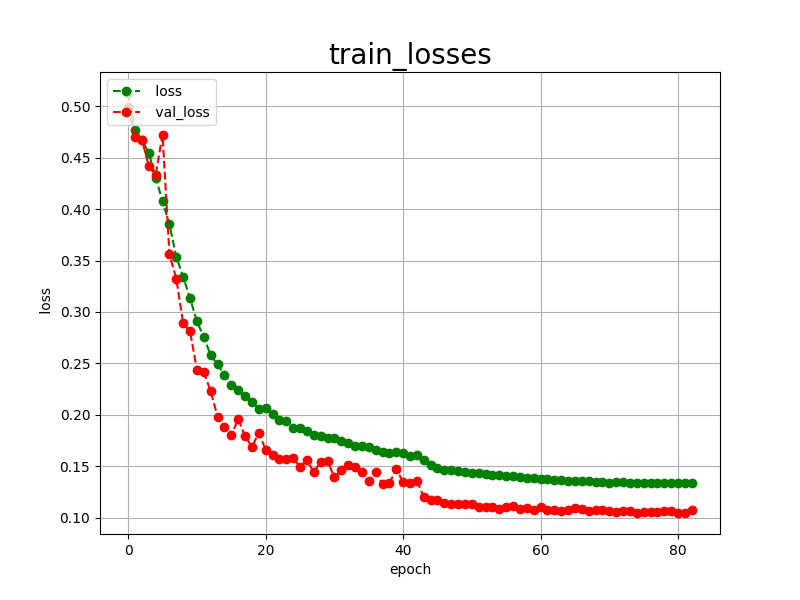

Data behind this chart, as committed beside it:
epoch, loss, val_loss
0, 0.5129, 0.4996
1, 0.4774, 0.4697
2, 0.4675, 0.4671
3, 0.4544, 0.4419
4, 0.4307, 0.4335
5, 0.4075, 0.4724
6, 0.3854, 0.3561
7, 0.3534, 0.3320
8, 0.3344, 0.2889
9, 0.3132, 0.2812
10, 0.2909, 0.2437
11, 0.2756, 0.2417
12, 0.2579, 0.2227
13, 0.2489, 0.1983
14, 0.2387, 0.1886
15, 0.2293, 0.1799
16, 0.2244, 0.1959
17, 0.2186, 0.1792
18, 0.2123, 0.1689
19, 0.2059, 0.1823
20, 0.2063, 0.1660
21, 0.2006, 0.1606
22, 0.1947, 0.1569
23, 0.1936, 0.1567
24, 0.1873, 0.1578
25, 0.1873, 0.1492
26, 0.1839, 0.1560
27, 0.1801, 0.1442
28, 0.1797, 0.1543
29, 0.1776, 0.1548
30, 0.1772, 0.1393
31, 0.1741, 0.1463
32, 0.1724, 0.1512
33, 0.1696, 0.1490
34, 0.1697, 0.1445
35, 0.1684, 0.1355
36, 0.1661, 0.1439
37, 0.1636, 0.1329
38, 0.1631, 0.1336
39, 0.1638, 0.1470
40, 0.1627, 0.1348
41, 0.1598, 0.1340
42, 0.1612, 0.1358
43, 0.1563, 0.1201
44, 0.1508, 0.1176
45, 0.1485, 0.1167
46, 0.1466, 0.1143
47, 0.1461, 0.1130
48, 0.1453, 0.1135
49, 0.1443, 0.1129
50, 0.1437, 0.1131
51, 0.1430, 0.1104
52, 0.1421, 0.1108
53, 0.1418, 0.1104
54, 0.1411, 0.1082
55, 0.1405, 0.1101
56, 0.1400, 0.1110
57, 0.1393, 0.1081
58, 0.1389, 0.1097
59, 0.1382, 0.1078
... 23 more rows
